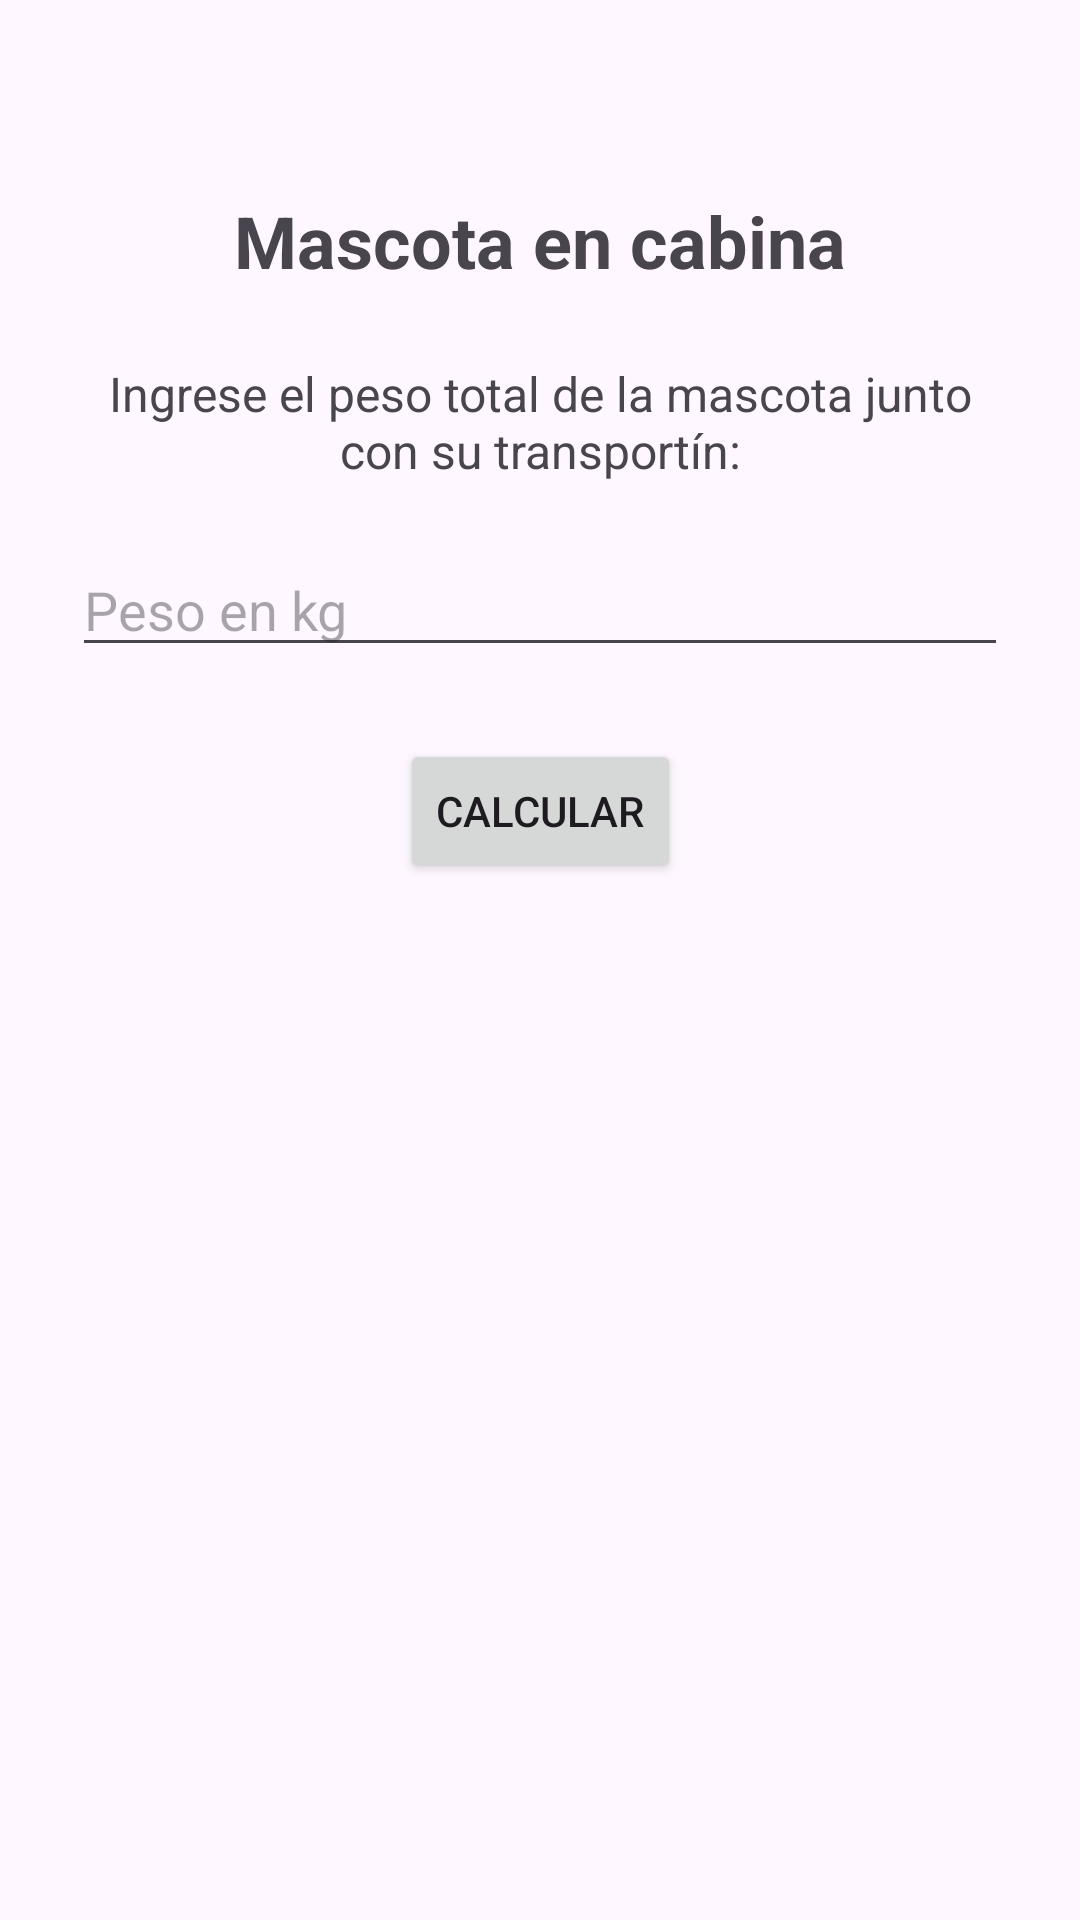

Write the Android layout XML for this screen, with the resource values it uses.
<!-- AndroidManifest.xml: application theme Theme.AppGrupo12T2 -->
<!-- res/layout/fragment_pregunta1.xml -->
<?xml version="1.0" encoding="utf-8"?>
<androidx.constraintlayout.widget.ConstraintLayout
    xmlns:android="http://schemas.android.com/apk/res/android"
    xmlns:app="http://schemas.android.com/apk/res-auto"
    xmlns:tools="http://schemas.android.com/tools"
    android:layout_width="match_parent"
    android:layout_height="match_parent"
    android:padding="24dp"
    tools:context=".Pregunta1Fragment">

    <TextView
        android:id="@+id/tvTitulo"
        android:layout_width="wrap_content"
        android:layout_height="wrap_content"
        android:text="Mascota en cabina"
        android:textSize="24sp"
        android:textStyle="bold"
        app:layout_constraintEnd_toEndOf="parent"
        app:layout_constraintStart_toStartOf="parent"
        app:layout_constraintTop_toTopOf="parent"
        android:layout_marginTop="40dp" />

    <TextView
        android:id="@+id/tvIndicacion"
        android:layout_width="0dp"
        android:layout_height="wrap_content"
        android:text="Ingrese el peso total de la mascota junto con su transportín:"
        android:textSize="16sp"
        android:gravity="center"
        app:layout_constraintEnd_toEndOf="parent"
        app:layout_constraintStart_toStartOf="parent"
        app:layout_constraintTop_toBottomOf="@id/tvTitulo"
        android:layout_marginTop="24dp" />

    <EditText
        android:id="@+id/etPeso"
        android:layout_width="0dp"
        android:layout_height="wrap_content"
        android:hint="Peso en kg"
        android:inputType="numberDecimal"
        app:layout_constraintEnd_toEndOf="parent"
        app:layout_constraintStart_toStartOf="parent"
        app:layout_constraintTop_toBottomOf="@id/tvIndicacion"
        android:layout_marginTop="20dp" />

    <Button
        android:id="@+id/btnCalcular"
        android:layout_width="wrap_content"
        android:layout_height="wrap_content"
        android:text="Calcular"
        app:layout_constraintEnd_toEndOf="parent"
        app:layout_constraintStart_toStartOf="parent"
        app:layout_constraintTop_toBottomOf="@id/etPeso"
        android:layout_marginTop="24dp" />

    <TextView
        android:id="@+id/tvResultado"
        android:layout_width="0dp"
        android:layout_height="wrap_content"
        android:text=""
        android:textSize="17sp"
        app:layout_constraintEnd_toEndOf="parent"
        app:layout_constraintStart_toStartOf="parent"
        app:layout_constraintTop_toBottomOf="@id/btnCalcular"
        android:layout_marginTop="28dp" />

</androidx.constraintlayout.widget.ConstraintLayout>
<!-- resources referenced by this layout -->
<resources>
  <style name="Theme.AppGrupo12T2" parent="Base.Theme.AppGrupo12T2" />
  <style name="Base.Theme.AppGrupo12T2" parent="Theme.Material3.DayNight.NoActionBar">
          
          
      </style>
</resources>
